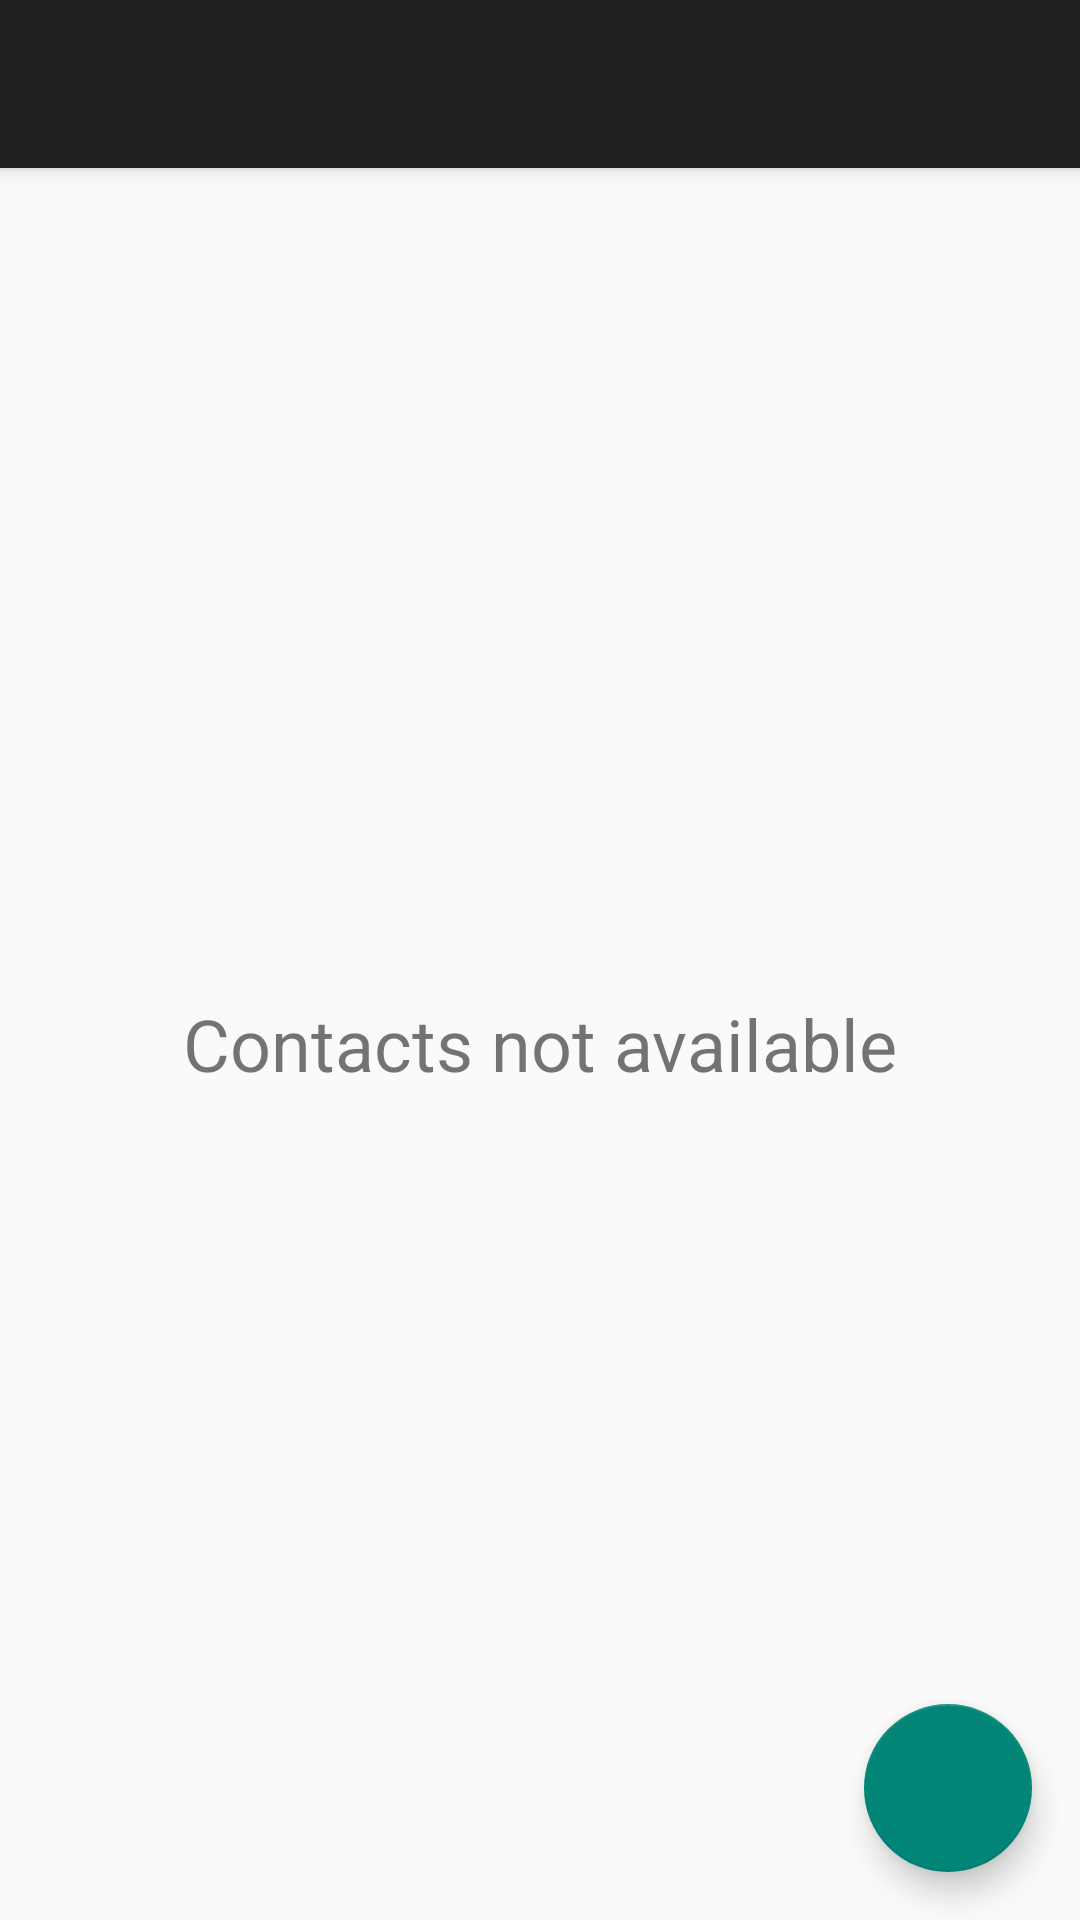

Write the Android layout XML for this screen, with the resource values it uses.
<!-- AndroidManifest.xml: activity theme AppTheme.NoActionBar -->
<!-- res/layout/activity_contacts_list.xml -->
<?xml version="1.0" encoding="utf-8"?>
<androidx.coordinatorlayout.widget.CoordinatorLayout
    xmlns:android="http://schemas.android.com/apk/res/android"
    xmlns:app="http://schemas.android.com/apk/res-auto"
    xmlns:tools="http://schemas.android.com/tools"
    android:id="@+id/coordinator_layout"
    android:layout_width="match_parent"
    android:layout_height="match_parent"
    android:fitsSystemWindows="true"
    tools:context=".activity.ContactsListActivity">

    <com.google.android.material.appbar.AppBarLayout
        android:layout_width="match_parent"
        android:layout_height="wrap_content"
        android:theme="@style/AppTheme.AppBarOverlay">

        <androidx.appcompat.widget.Toolbar
            android:id="@+id/toolbar"
            android:layout_width="match_parent"
            android:layout_height="?attr/actionBarSize"
            android:background="?attr/colorPrimary"
            app:popupTheme="@style/AppTheme.PopupOverlay"/>

    </com.google.android.material.appbar.AppBarLayout>

    <include layout="@layout/content_contacts_list" />

    <com.google.android.material.floatingactionbutton.FloatingActionButton
        android:id="@+id/fab"
        android:layout_width="wrap_content"
        android:layout_height="wrap_content"
        android:layout_gravity="bottom|end"
        android:layout_margin="@dimen/fab_margin"
        android:src="@drawable/ic_add_white_24dp" />

</androidx.coordinatorlayout.widget.CoordinatorLayout>
<!-- res/layout/content_contacts_list.xml (included above) -->
<?xml version="1.0" encoding="utf-8"?>
<FrameLayout
    xmlns:android="http://schemas.android.com/apk/res/android"
    xmlns:app="http://schemas.android.com/apk/res-auto"
    xmlns:tools="http://schemas.android.com/tools"
    android:layout_width="match_parent"
    android:layout_height="match_parent"
    app:layout_behavior="@string/appbar_scrolling_view_behavior"
    tools:context=".activity.ContactsListActivity"
    tools:showIn="@layout/activity_contacts_list">

    <TextView
        android:id="@+id/tv_contacts_not_available"
        android:layout_width="wrap_content"
        android:layout_height="wrap_content"
        android:layout_gravity="center"
        android:text="@string/txt_contacts_not_available"
        android:textSize="@dimen/text_size_big"
        android:visibility="visible"/>

    <androidx.recyclerview.widget.RecyclerView
        android:id="@+id/recycler_view"
        android:layout_width="match_parent"
        android:layout_height="match_parent"
        android:layout_gravity="center"
        android:scrollbars="vertical"
        android:visibility="gone"/>
</FrameLayout>
<!-- resources referenced by this layout -->
<resources>
  <dimen name="fab_margin">16dp</dimen>
  <dimen name="text_size_big">24sp</dimen>
  <string name="txt_contacts_not_available">Contacts not available</string>
  <style name="AppTheme.AppBarOverlay" parent="ThemeOverlay.AppCompat.Dark.ActionBar" />
  <style name="AppTheme.PopupOverlay" parent="ThemeOverlay.AppCompat.Light" />
  <style name="AppTheme.NoActionBar">
          <item name="windowActionBar">false</item>
          <item name="windowNoTitle">true</item>
      </style>
</resources>
